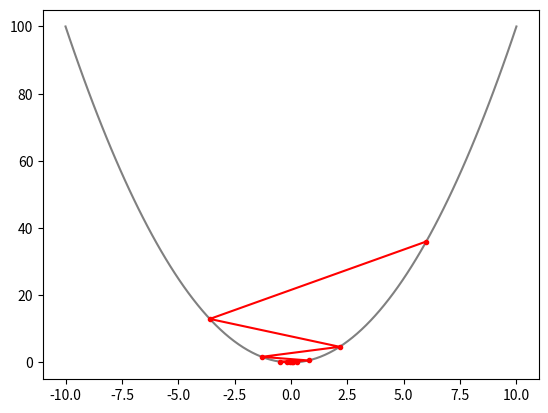

Write Python code to recreate this figure.
import numpy as np
import matplotlib.pyplot as plt


def fn1(x):
    return x ** 2


# or using autograd module
def fn1_grad(x):
    return 2 * x


def sgd(gradient, x_init, step_size, n_iter):
    points = [x_init]
    for _ in range(n_iter):
        diff = -step_size * gradient(points[-1])
        points.append(points[-1] + diff)
    return points


def gradient_descent_example():
    x = np.linspace(-10, 10, 100)
    y = list(map(fn1, x))

    x_res = sgd(fn1_grad, 6, 0.8, 10)
    y_res = list(map(fn1, x_res))

    plt.plot(x, y, color="grey")
    plt.plot(x_res, y_res, color="red", marker="o", markersize=3)
    plt.show()


gradient_descent_example()
